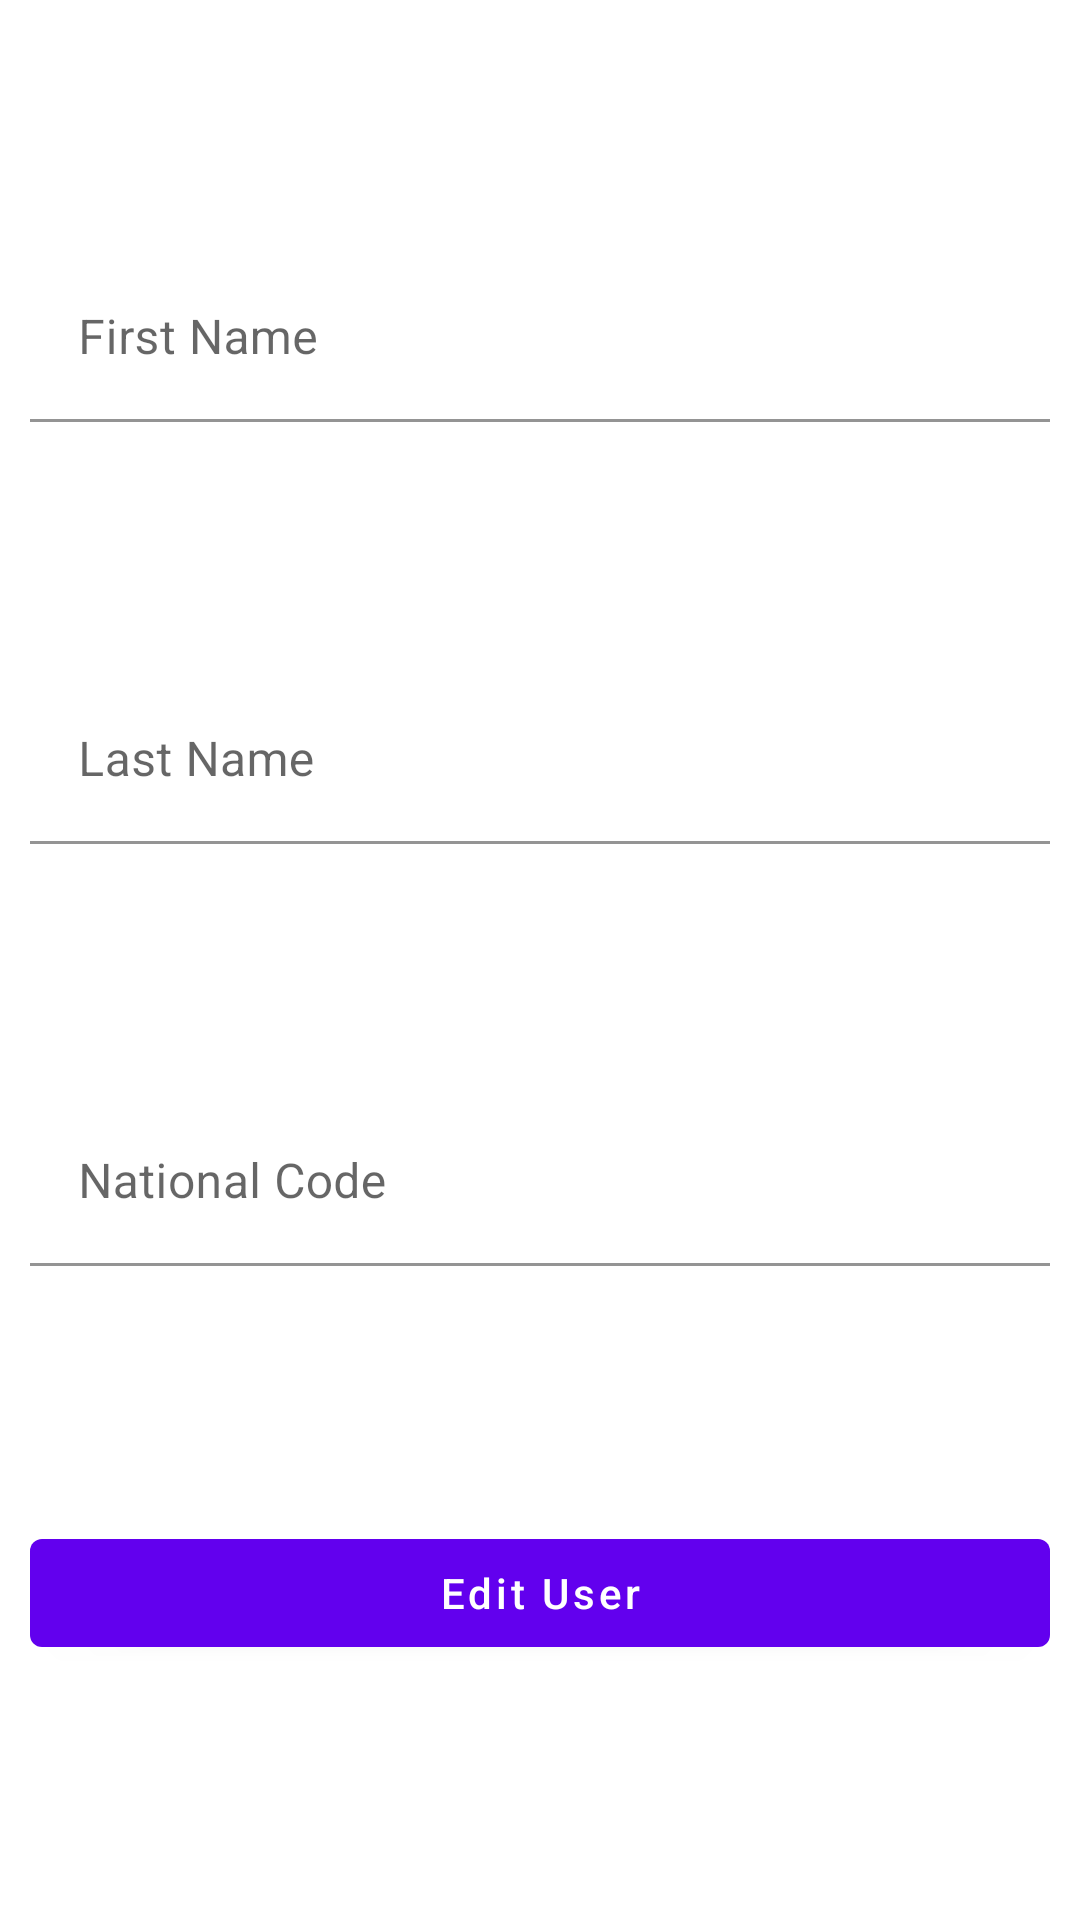

Write the Android layout XML for this screen, with the resource values it uses.
<!-- AndroidManifest.xml: application theme Theme.Exam4 -->
<!-- res/layout/app_dialog.xml -->
<?xml version="1.0" encoding="utf-8"?>
    <androidx.constraintlayout.widget.ConstraintLayout xmlns:android="http://schemas.android.com/apk/res/android"
        xmlns:app="http://schemas.android.com/apk/res-auto"
        android:layout_width="340dp"
        android:layout_height="540dp">

        <com.google.android.material.textfield.TextInputLayout
            android:id="@+id/first_name_edit_user_dialog_layout"
            android:layout_width="340dp"
            android:layout_height="wrap_content"
            android:hint="First Name"
            app:layout_constraintBottom_toTopOf="@+id/last_name_edit_user_dialog_layout"
            app:layout_constraintEnd_toEndOf="parent"
            app:layout_constraintStart_toStartOf="parent"
            app:layout_constraintTop_toTopOf="parent">

            <com.google.android.material.textfield.TextInputEditText
                android:id="@+id/first_name_edit_user_dialog"
                android:layout_width="match_parent"
                android:layout_height="match_parent"
                android:backgroundTint="@color/white" />
        </com.google.android.material.textfield.TextInputLayout>

        <com.google.android.material.textfield.TextInputLayout
            android:id="@+id/last_name_edit_user_dialog_layout"
            android:layout_width="340dp"
            android:layout_height="wrap_content"
            android:hint="Last Name"
            app:layout_constraintBottom_toTopOf="@+id/national_code_edit_user_dialog_layout"
            app:layout_constraintEnd_toEndOf="parent"
            app:layout_constraintStart_toStartOf="parent"
            app:layout_constraintTop_toBottomOf="@+id/first_name_edit_user_dialog_layout">

            <com.google.android.material.textfield.TextInputEditText
                android:id="@+id/last_name_edit_user_dialog"
                android:layout_width="match_parent"
                android:layout_height="match_parent"
                android:backgroundTint="@color/white" />
        </com.google.android.material.textfield.TextInputLayout>

        <com.google.android.material.textfield.TextInputLayout
            android:id="@+id/national_code_edit_user_dialog_layout"
            android:layout_width="340dp"
            android:layout_height="wrap_content"
            android:hint="National Code"
            app:layout_constraintBottom_toTopOf="@+id/create_user_edit_user_dialog"
            app:layout_constraintEnd_toEndOf="parent"
            app:layout_constraintStart_toStartOf="parent"
            app:layout_constraintTop_toBottomOf="@+id/last_name_edit_user_dialog_layout">

            <com.google.android.material.textfield.TextInputEditText
                android:id="@+id/national_code_edit_user_dialog"
                android:layout_width="match_parent"
                android:layout_height="match_parent"
                android:backgroundTint="@color/white" />
        </com.google.android.material.textfield.TextInputLayout>

        <com.google.android.material.button.MaterialButton
            android:id="@+id/create_user_edit_user_dialog"
            android:layout_width="340dp"
            android:layout_height="wrap_content"
            android:text="Edit User"
            android:textAllCaps="false"
            app:layout_constraintBottom_toBottomOf="parent"
            app:layout_constraintEnd_toEndOf="parent"
            app:layout_constraintStart_toStartOf="parent"
            app:layout_constraintTop_toBottomOf="@+id/national_code_edit_user_dialog_layout" />
    
</androidx.constraintlayout.widget.ConstraintLayout>
<!-- resources referenced by this layout -->
<resources>
  <style name="Theme.Exam4" parent="Theme.MaterialComponents.DayNight.DarkActionBar">
          
          <item name="colorPrimary">@color/purple_500</item>
          <item name="colorPrimaryVariant">@color/purple_700</item>
          <item name="colorOnPrimary">@color/white</item>
          
          <item name="colorSecondary">@color/teal_200</item>
          <item name="colorSecondaryVariant">@color/teal_700</item>
          <item name="colorOnSecondary">@color/black</item>
          
          <item name="android:statusBarColor" tools:targetApi="l">?attr/colorPrimaryVariant</item>
          
      </style>
  <!-- not gathered from this repository: default colours our renderer supplied (Android Studio template values) -->
  <color name="purple_500">#FF6200EE</color>
  <color name="purple_700">#FF3700B3</color>
  <color name="teal_200">#FF03DAC5</color>
  <color name="teal_700">#FF018786</color>
  <color name="black">#FF000000</color>
  <color name="white">#FFFFFFFF</color>
</resources>
